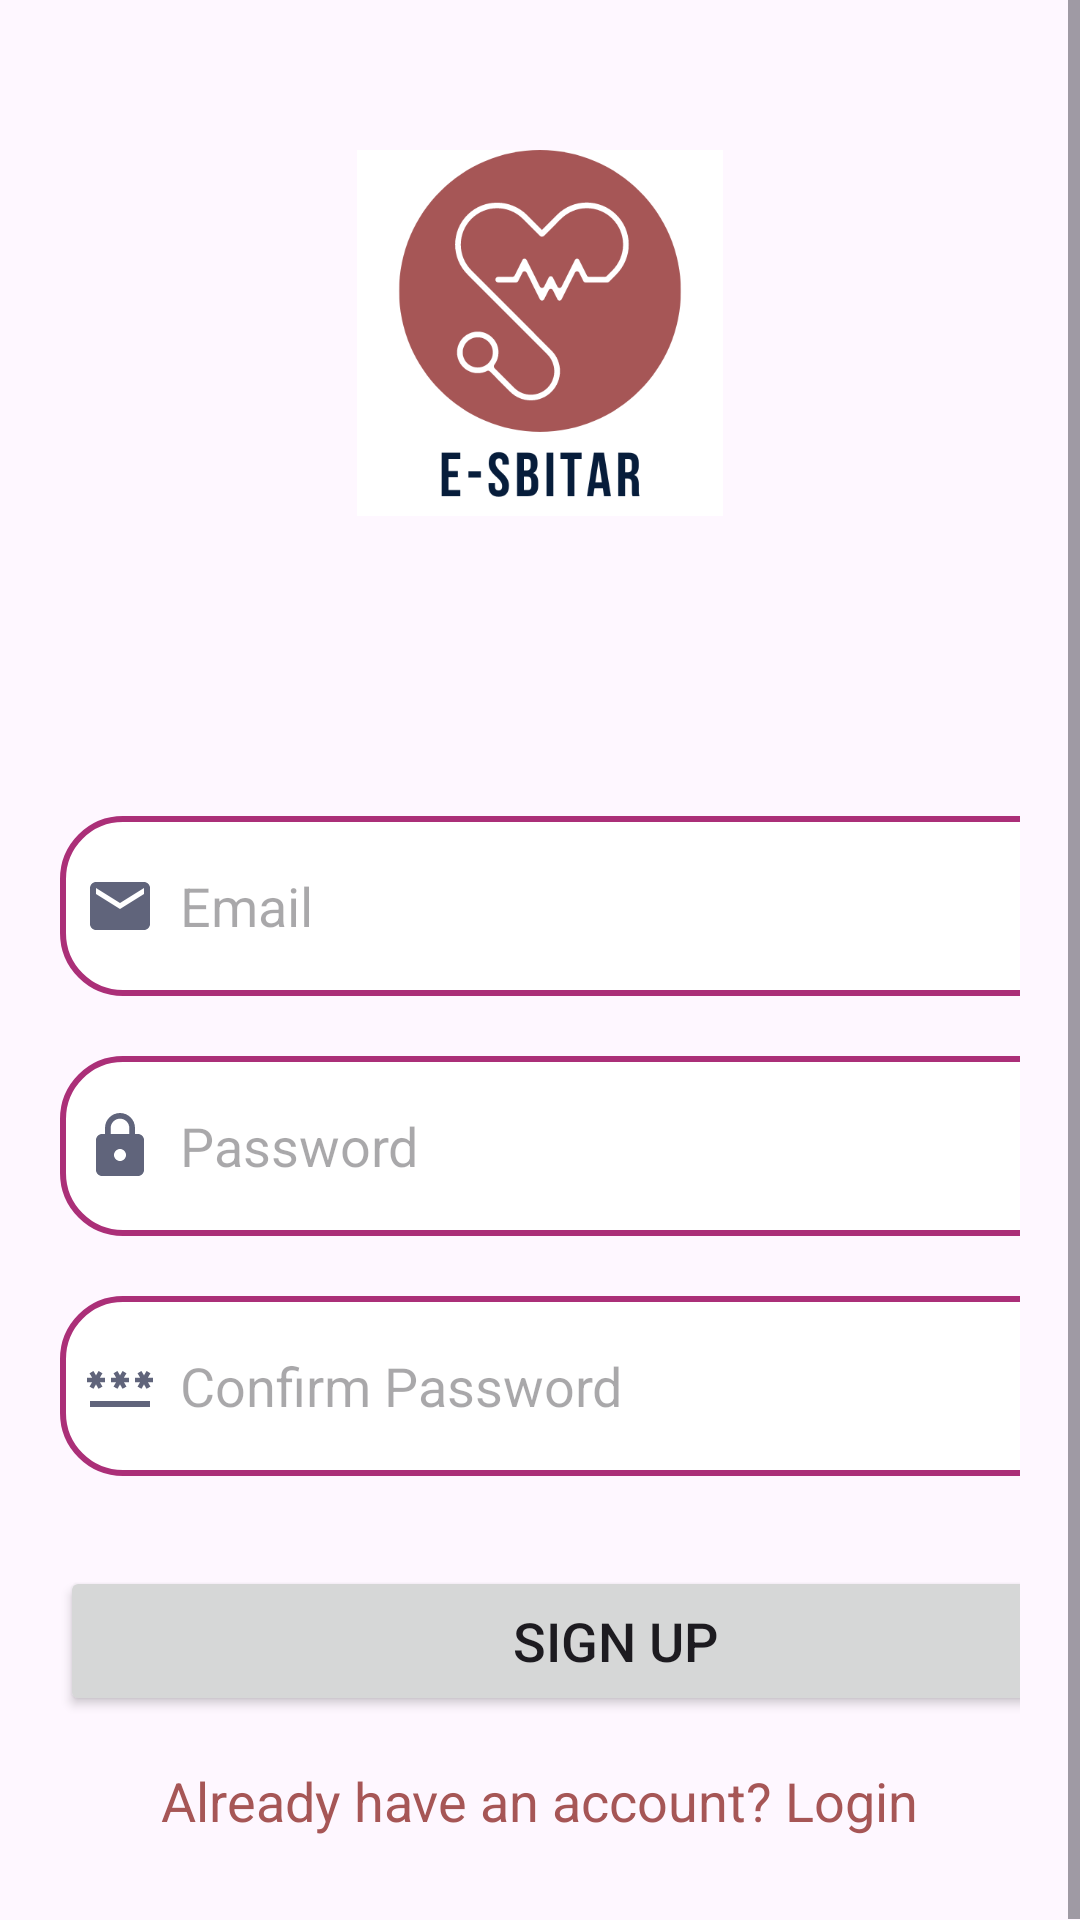

Layout XML and referenced resources for this Android screen:
<!-- AndroidManifest.xml: application theme Theme.ACSITP -->
<!-- res/layout/activity_sign_up.xml -->
<?xml version="1.0" encoding="utf-8"?>
<ScrollView
    xmlns:android="http://schemas.android.com/apk/res/android"
    xmlns:app="http://schemas.android.com/apk/res-auto"
    xmlns:tools="http://schemas.android.com/tools"
    android:layout_width="match_parent"
    android:layout_height="match_parent"
    android:orientation="vertical"

    tools:context=".SignUp">

    <LinearLayout
        android:layout_width="match_parent"
        android:layout_height="wrap_content"
        android:orientation="vertical">
        <ImageView
            android:layout_width="wrap_content"
            android:layout_height="122dp"
            android:src="@drawable/e_1_"
            android:layout_marginTop="50dp"/>

        <LinearLayout
            android:layout_width="match_parent"
            android:layout_height="wrap_content"
            android:orientation="vertical"
            android:layout_marginTop="50dp"
            android:padding="20dp">

            <EditText
                android:id="@+id/signup_email"
                android:layout_width="370dp"
                android:layout_height="60dp"
                android:layout_marginTop="30dp"
                android:background="@drawable/input"
                android:drawableLeft="@drawable/baseline_email_24"
                android:drawablePadding="8dp"
                android:hint="Email"
                android:inputType="textEmailAddress"
                android:padding="8dp"
                android:textColor="@color/black"/>

            <EditText
                android:layout_width="370dp"
                android:layout_height="60dp"
                android:id="@+id/signup_password"
                android:background="@drawable/input"
                android:layout_marginTop="20dp"
                android:padding="8dp"
                android:hint="Password"
                android:inputType="textPassword"
                android:drawableLeft="@drawable/baseline_lock_24"
                android:drawablePadding="8dp"
                android:textColor="@color/black"/>

            <EditText
                android:layout_width="370dp"
                android:layout_height="60dp"
                android:id="@+id/signup_confirmPassword"
                android:background="@drawable/input"
                android:layout_marginTop="20dp"
                android:padding="8dp"
                android:hint="Confirm Password"
                android:inputType="textPassword"
                android:drawableLeft="@drawable/baseline_password_24"
                android:drawablePadding="8dp"
                android:textColor="@color/black"/>

            <Button
                android:layout_width="370dp"
                android:layout_height="50dp"
                android:text="Sign Up"
                android:id="@+id/signup_button"
                android:textSize="18sp"
                android:layout_marginTop="30dp"
                app:cornerRadius = "30dp"/>

            <TextView
                android:layout_width="wrap_content"
                android:layout_height="wrap_content"
                android:id="@+id/LoginRedirectText"
                android:text="Already have an account? Login"
                android:layout_gravity="center"
                android:padding="8dp"
                android:textSize="18sp"
                android:layout_marginTop="8dp"
                android:textColor="@color/main"/>

        </LinearLayout>

    </LinearLayout>

</ScrollView>
<!-- resources referenced by this layout -->
<resources>
  <color name="black">#FF000000</color>
  <color name="main">#a65656</color>
  <!-- drawable baseline_email_24 (drawable) -->
  <vector android:height="24dp" android:tint="#60647B"
      android:viewportHeight="24" android:viewportWidth="24"
      android:width="24dp" xmlns:android="http://schemas.android.com/apk/res/android">
      <path android:fillColor="@android:color/white" android:pathData="M20,4L4,4c-1.1,0 -1.99,0.9 -1.99,2L2,18c0,1.1 0.9,2 2,2h16c1.1,0 2,-0.9 2,-2L22,6c0,-1.1 -0.9,-2 -2,-2zM20,8l-8,5 -8,-5L4,6l8,5 8,-5v2z"/>
  </vector>
  <!-- drawable baseline_lock_24 (drawable) -->
  <vector android:height="24dp" android:tint="#60647B"
      android:viewportHeight="24" android:viewportWidth="24"
      android:width="24dp" xmlns:android="http://schemas.android.com/apk/res/android">
      <path android:fillColor="@android:color/white" android:pathData="M18,8h-1L17,6c0,-2.76 -2.24,-5 -5,-5S7,3.24 7,6v2L6,8c-1.1,0 -2,0.9 -2,2v10c0,1.1 0.9,2 2,2h12c1.1,0 2,-0.9 2,-2L20,10c0,-1.1 -0.9,-2 -2,-2zM12,17c-1.1,0 -2,-0.9 -2,-2s0.9,-2 2,-2 2,0.9 2,2 -0.9,2 -2,2zM15.1,8L8.9,8L8.9,6c0,-1.71 1.39,-3.1 3.1,-3.1 1.71,0 3.1,1.39 3.1,3.1v2z"/>
  </vector>
  <!-- drawable baseline_password_24 (drawable) -->
  <vector android:height="24dp" android:tint="#60647B"
      android:viewportHeight="24" android:viewportWidth="24"
      android:width="24dp" xmlns:android="http://schemas.android.com/apk/res/android">
      <path android:fillColor="@android:color/white" android:pathData="M2,17h20v2H2V17zM3.15,12.95L4,11.47l0.85,1.48l1.3,-0.75L5.3,10.72H7v-1.5H5.3l0.85,-1.47L4.85,7L4,8.47L3.15,7l-1.3,0.75L2.7,9.22H1v1.5h1.7L1.85,12.2L3.15,12.95zM9.85,12.2l1.3,0.75L12,11.47l0.85,1.48l1.3,-0.75l-0.85,-1.48H15v-1.5h-1.7l0.85,-1.47L12.85,7L12,8.47L11.15,7l-1.3,0.75l0.85,1.47H9v1.5h1.7L9.85,12.2zM23,9.22h-1.7l0.85,-1.47L20.85,7L20,8.47L19.15,7l-1.3,0.75l0.85,1.47H17v1.5h1.7l-0.85,1.48l1.3,0.75L20,11.47l0.85,1.48l1.3,-0.75l-0.85,-1.48H23V9.22z"/>
  </vector>
  <!-- drawable e_1_: png bitmap (drawable, 23731 bytes) -->
  <!-- drawable input (drawable) -->
  <?xml version="1.0" encoding="utf-8"?>
  <shape xmlns:android="http://schemas.android.com/apk/res/android"
      android:shape="rectangle">
      <corners
          android:radius="20dp"/>
  
      <stroke
          android:color="@color/mine"
          android:width="2dp"/>
  
      <solid
          android:color="@color/white"/>
  
  </shape>
  <style name="Theme.ACSITP" parent="Base.Theme.ACSITP" />
  <color name="mine">#ab2f78</color>
  <color name="white">#FFFFFFFF</color>
  <style name="Base.Theme.ACSITP" parent="Theme.Material3.DayNight.NoActionBar">
          
          
      </style>
</resources>
